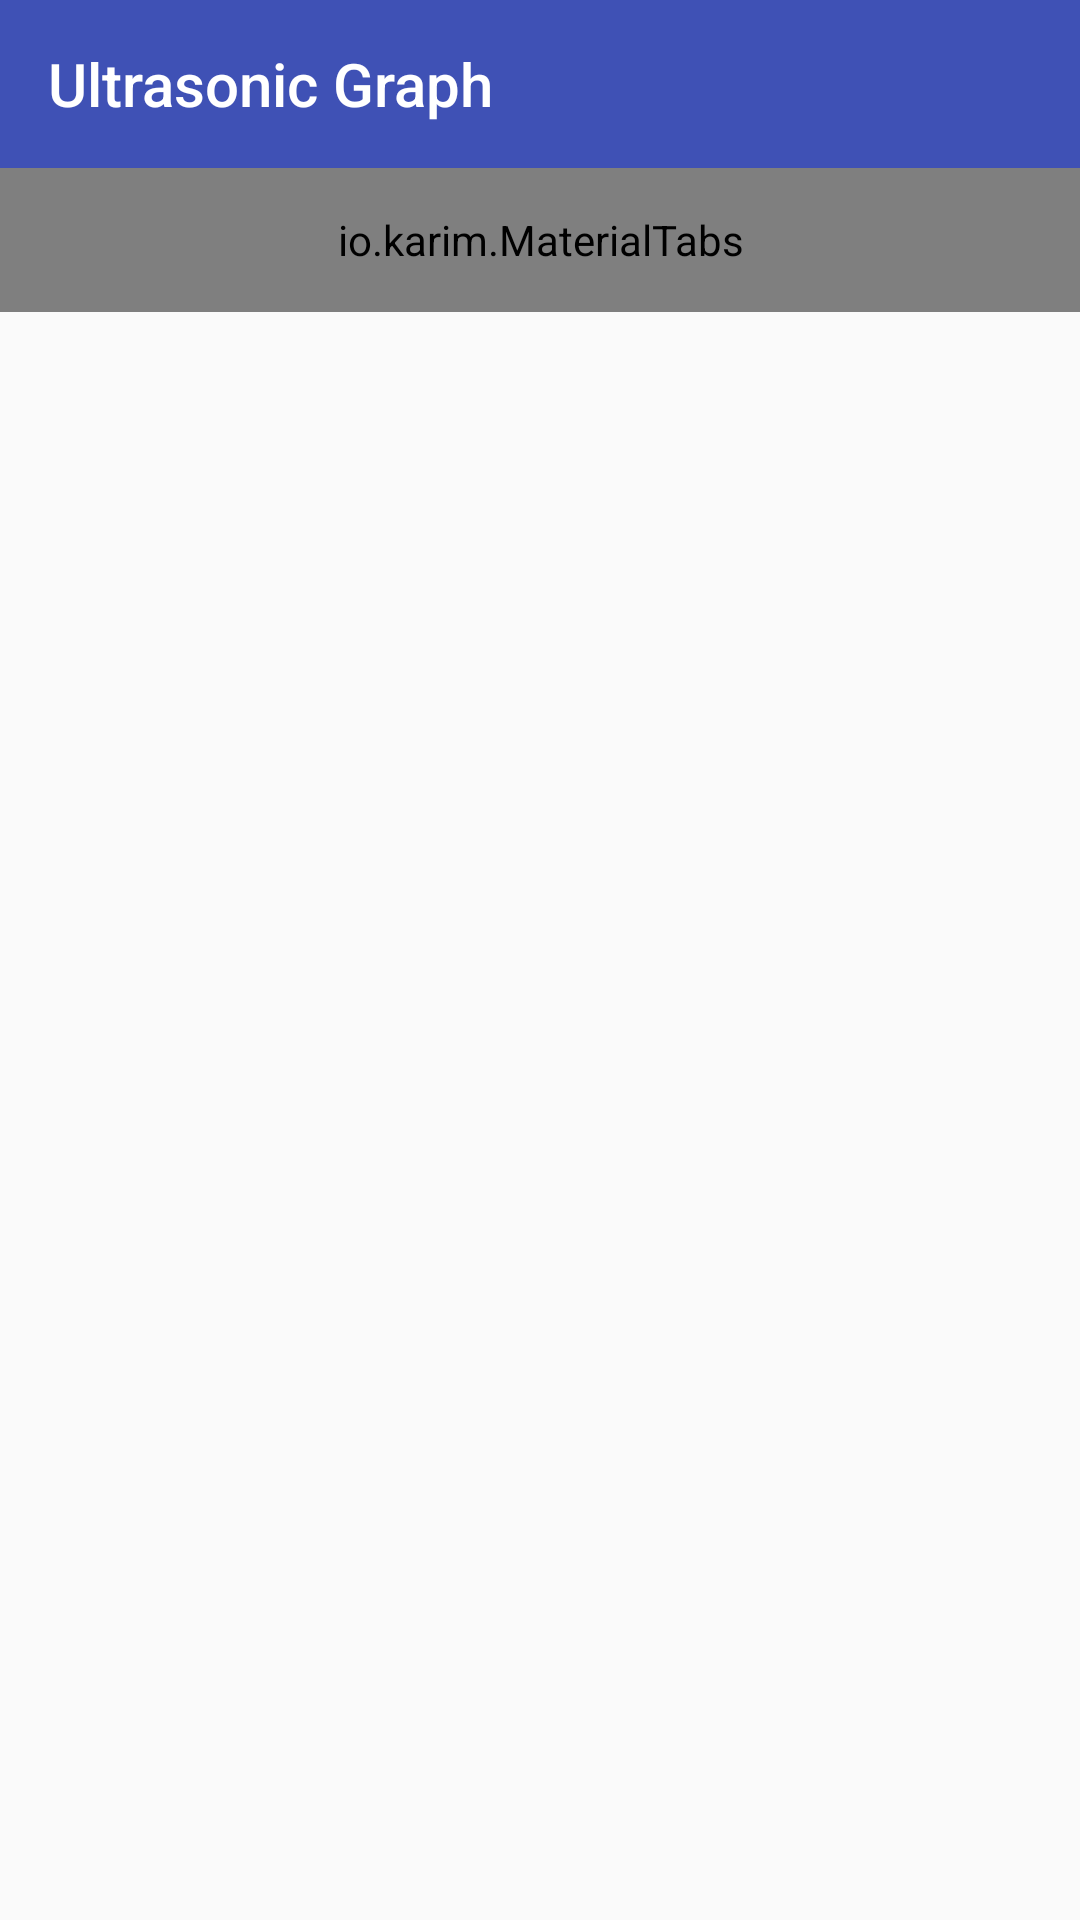

This screen was rendered from an Android layout file. Write that file and the resources it references.
<!-- AndroidManifest.xml: application theme AppTheme -->
<!-- res/layout/activity_item_view.xml -->
<?xml version="1.0" encoding="utf-8"?>
<LinearLayout xmlns:android="http://schemas.android.com/apk/res/android"
    xmlns:app="http://schemas.android.com/apk/res-auto"
    xmlns:tools="http://schemas.android.com/tools"
    android:orientation="vertical"
    android:layout_width="match_parent"
    android:layout_height="match_parent">

    <include
        layout="@layout/toolbar_main"
        android:layout_width="match_parent"
        android:layout_height="wrap_content" />

    <io.karim.MaterialTabs
        android:id="@+id/tabs"
        android:layout_width="match_parent"
        android:layout_height="48dp"
        android:background="?attr/colorPrimary"
        app:mtIndicatorColor="@color/colorAccent"
        app:mtUnderlineColor="@color/colorAccent"
        app:mtUnderlineHeight="0dp"
        app:mtIndicatorHeight="2dp"
        app:mtTabPaddingLeftRight="12dp"
        app:mtSameWeightTabs="true"
        app:mtTextAllCaps="true"
        app:mtPaddingMiddle="false"
        app:mtTextColorSelected="#ffffffff"
        android:textColor="#ffffffff"
        app:mtMrlRippleColor="#ffffffff"
        app:mtMrlRippleHighlightColor="#40ffffff"
        app:mtMrlRippleDiameter="0.0dp"
        app:mtMrlRippleOverlay="false"
        app:mtMrlRippleAlpha="0.2"
        app:mtMrlRippleDuration="400"
        app:mtMrlRippleFadeDuration="100"
        app:mtMrlRippleDelayClick="false"
        app:mtMrlRipplePersistent="false"
        app:mtMrlRippleInAdapter="false"
        app:mtMrlRippleRoundedCorners="0dp"
        />

    <android.support.v4.view.ViewPager
        android:id="@+id/view_pager"
        android:layout_width="match_parent"
        android:layout_height="0dp"
        android:layout_weight="1"
        tools:context=".MainActivity" />

</LinearLayout>
<!-- res/layout/toolbar_main.xml (included above) -->
<LinearLayout xmlns:android="http://schemas.android.com/apk/res/android"
    xmlns:app="http://schemas.android.com/apk/res-auto"
    android:layout_width="match_parent"
    android:layout_height="match_parent"
    android:orientation="vertical">

    <android.support.v7.widget.Toolbar
        android:id="@+id/toolbar"
        android:minHeight="?attr/actionBarSize"
        android:layout_width="match_parent"
        android:layout_height="wrap_content"
        app:titleTextColor="@android:color/white"
        android:background="?attr/colorPrimary">

        <TextView
            android:layout_width="wrap_content"
            android:layout_height="wrap_content"
            android:text="@string/app_name"
            android:id="@+id/textView"
            android:textColor="@android:color/white"
            style="@style/TextAppearance.AppCompat.Widget.ActionBar.Title"/>
    </android.support.v7.widget.Toolbar>

    

</LinearLayout>
<!-- resources referenced by this layout -->
<resources>
  <color name="colorAccent">#FF4081</color>
  <string name="app_name">Ultrasonic Graph</string>
  <style name="AppTheme" parent="Theme.AppCompat.Light.NoActionBar">
          
          <item name="colorPrimary">@color/colorPrimary</item>
          <item name="colorPrimaryDark">@color/colorPrimaryDark</item>
          <item name="colorAccent">@color/colorAccent</item>
  
      </style>
  <color name="colorPrimary">#3F51B5</color>
  <color name="colorPrimaryDark">#303F9F</color>
</resources>
